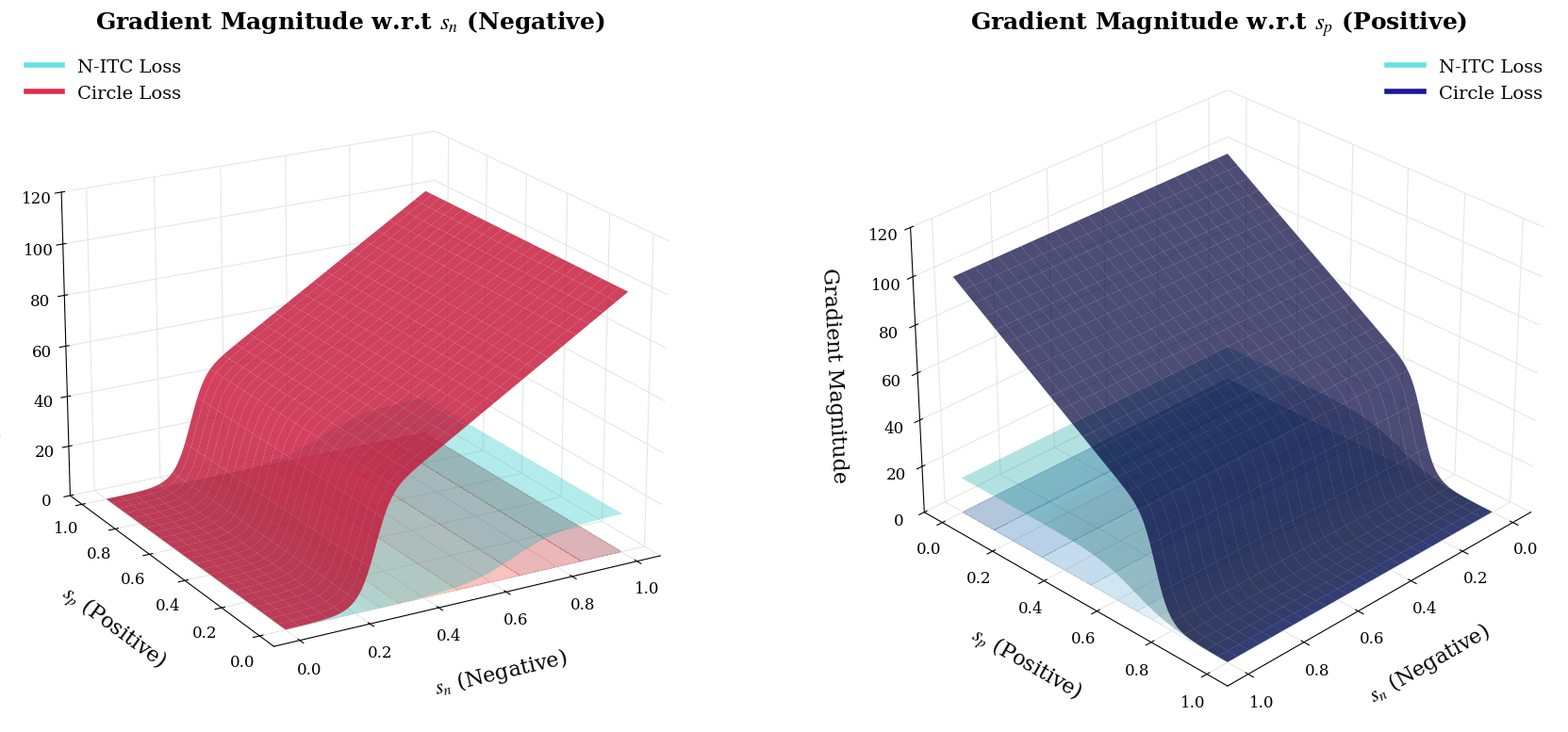

Write the Python code that produced this figure.
import numpy as np
import matplotlib.pyplot as plt
from matplotlib.lines import Line2D
from mpl_toolkits.mplot3d import Axes3D
import matplotlib.font_manager as font_manager

# --- 1. CẤU HÌNH STYLE BÀI BÁO ---
def set_publication_style():
    plt.rcParams.update({
        'font.size': 14,
        'axes.labelsize': 16,
        'axes.titlesize': 18,
        'xtick.labelsize': 12,
        'ytick.labelsize': 12,
        'legend.fontsize': 14,
        'font.family': 'serif',
        'font.serif': ['Times New Roman', 'DejaVu Serif'],
        'mathtext.fontset': 'stix',
    })

def clean_3d_axis(ax):
    """Làm sạch nền xám và lưới mặc định của biểu đồ 3D"""
    # Làm nền trong suốt
    ax.xaxis.set_pane_color((1.0, 1.0, 1.0, 0.0))
    ax.yaxis.set_pane_color((1.0, 1.0, 1.0, 0.0))
    ax.zaxis.set_pane_color((1.0, 1.0, 1.0, 0.0))
    # Làm mờ lưới
    ax.xaxis._axinfo["grid"]['color'] =  (0.9, 0.9, 0.9, 1)
    ax.yaxis._axinfo["grid"]['color'] =  (0.9, 0.9, 0.9, 1)
    ax.zaxis._axinfo["grid"]['color'] =  (0.9, 0.9, 0.9, 1)

# --- 2. HÀM TÍNH TOÁN (LOGIC CỐT LÕI) ---
def sigmoid(x):
    return 1 / (1 + np.exp(-x))

def calculate_absolute_gradients(sn_grid, sp_grid, gamma, margin, loss_type='baseline'):
    bias = -10.0 
    
    if loss_type == 'baseline':
        # Baseline: N-ITC (Sigmoid thuần)
        grad_sn = gamma * sigmoid(gamma * sn_grid + bias)
        grad_sp = gamma * (1 - sigmoid(gamma * sp_grid + bias))
        
    elif loss_type == 'circle':
        # Ours: Circle Loss
        # Negative (Wall): Dựng tường chắn cứng tại sn > 0
        alpha_n = np.maximum(sn_grid + margin, 0)
        logit_n = gamma * alpha_n * (sn_grid - margin)
        grad_sn = gamma * alpha_n * sigmoid(logit_n)
        
        # Positive (Slope): Dốc trượt mạnh khi sp < 1
        alpha_p = np.maximum(1 + margin - sp_grid, 0)
        logit_p = gamma * alpha_p * (sp_grid - (1 - margin))
        grad_sp = gamma * alpha_p * (1 - sigmoid(logit_p))
        
    return grad_sn, grad_sp

# --- 3. VẼ BIỂU ĐỒ ---
def plot_3d_absolute_optimized():
    set_publication_style()
    
    # Tăng độ phân giải lên 200 để hình mịn hơn
    n = 200
    s_n = np.linspace(0, 1, n)
    s_p = np.linspace(0, 1, n)
    SN, SP = np.meshgrid(s_n, s_p)
    
    # Tham số
    gamma_base = 15.0
    gamma_circle = 80.0
    margin = 0.25

    # Tính toán
    base_gn, base_gp = calculate_absolute_gradients(SN, SP, gamma_base, 0, 'baseline')
    circ_gn, circ_gp = calculate_absolute_gradients(SN, SP, gamma_circle, margin, 'circle')

    # Khởi tạo hình
    fig = plt.figure(figsize=(18, 8))

    # ==========================================
    # PLOT 1: Gradient theo Sn (Negative)
    # ==========================================
    ax1 = fig.add_subplot(1, 2, 1, projection='3d')
    clean_3d_axis(ax1)
    
    # Baseline: Màu xanh cyan nhạt, trong suốt hơn để làm nền
    surf1 = ax1.plot_surface(SN, SP, base_gn, color='#00CED1', alpha=0.3, 
                     rstride=8, cstride=8, linewidth=0, antialiased=True, shade=True)
    
    # Ours: Màu đỏ đậm, rõ ràng
    surf2 = ax1.plot_surface(SN, SP, circ_gn, color='#DC143C', alpha=0.8, 
                     rstride=8, cstride=8, linewidth=0, antialiased=True, shade=True)

    # Thêm bóng đổ (Contour) dưới đáy để dễ nhìn cường độ
    ax1.contourf(SN, SP, circ_gn, zdir='z', offset=0, cmap='Reds', alpha=0.3)

    # Legend & Labels
    legend_1 = [
        Line2D([0], [0], color='#00CED1', lw=4, alpha=0.6, label='N-ITC Loss'),
        Line2D([0], [0], color='#DC143C', lw=4, alpha=0.9, label='Circle Loss')
    ]
    ax1.legend(handles=legend_1, loc='upper left', frameon=False)
    
    ax1.set_title("Gradient Magnitude w.r.t $s_n$ (Negative)", fontweight='bold', pad=10)
    ax1.set_xlabel('\n$s_n$ (Negative)', linespacing=3.0) # Thêm newline để đẩy label ra xa trục
    ax1.set_ylabel('\n$s_p$ (Positive)', linespacing=3.0)
    ax1.set_zlabel('\nGradient Magnitude', linespacing=3.0)
    ax1.set_zlim(0, 120) # Mở rộng trục Z một chút
    
    # Góc nhìn: Nhìn ngang để thấy độ dốc dựng đứng (The Wall)
    ax1.view_init(elev=20, azim=-120)

    # ==========================================
    # PLOT 2: Gradient theo Sp (Positive)
    # ==========================================
    ax2 = fig.add_subplot(1, 2, 2, projection='3d')
    clean_3d_axis(ax2)
    
    # Baseline
    ax2.plot_surface(SN, SP, base_gp, color='#00CED1', alpha=0.3, 
                     rstride=8, cstride=8, linewidth=0, antialiased=True)
    
    # Ours: Màu xanh navy đậm cho Positive
    ax2.plot_surface(SN, SP, circ_gp, color='#00008B', alpha=0.7, 
                     rstride=8, cstride=8, linewidth=0, antialiased=True)

    # Bóng đổ
    ax2.contourf(SN, SP, circ_gp, zdir='z', offset=0, cmap='Blues', alpha=0.3)

    legend_2 = [
        Line2D([0], [0], color='#00CED1', lw=4, alpha=0.6, label='N-ITC Loss'),
        Line2D([0], [0], color='#00008B', lw=4, alpha=0.9, label='Circle Loss')
    ]
    ax2.legend(handles=legend_2, loc='upper right', frameon=False)

    ax2.set_title("Gradient Magnitude w.r.t $s_p$ (Positive)", fontweight='bold', pad=10)
    ax2.set_xlabel('\n$s_n$ (Negative)', linespacing=3.0)
    ax2.set_ylabel('\n$s_p$ (Positive)', linespacing=3.0)
    ax2.set_zlabel('\nGradient Magnitude', linespacing=3.0)
    ax2.set_zlim(0, 120)
    
    # Góc nhìn: Nhìn chéo để thấy dốc trượt
    ax2.view_init(elev=30, azim=45)

    plt.tight_layout()
    plt.subplots_adjust(wspace=0.1) # Giảm khoảng cách giữa 2 hình
    
    plt.savefig("gradient_3d_optimized_pub.png", dpi=300, bbox_inches='tight')
    print("Done! Saved to gradient_3d_optimized_pub.png")
    # plt.show()

if __name__ == "__main__":
    plot_3d_absolute_optimized()
